The GitHub repository mehulperimal14/Sentrix contains a labelled image folder "frames" with 5 categories: normal, fire, weapon, assault, robbery. Examples follow, each with its label.

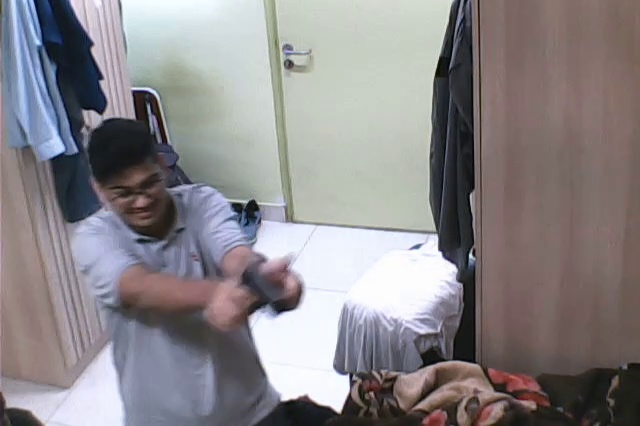
Label: weapon

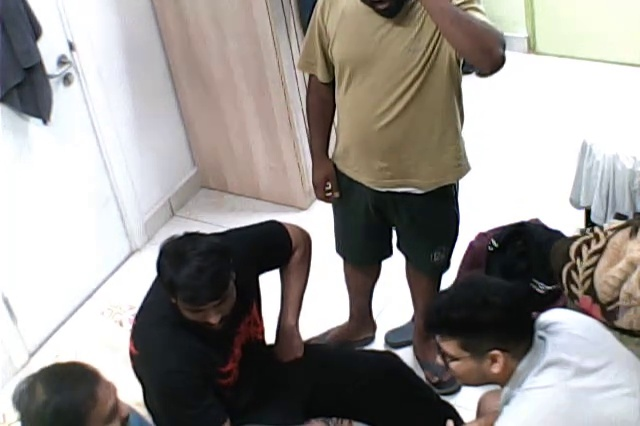
Label: normal

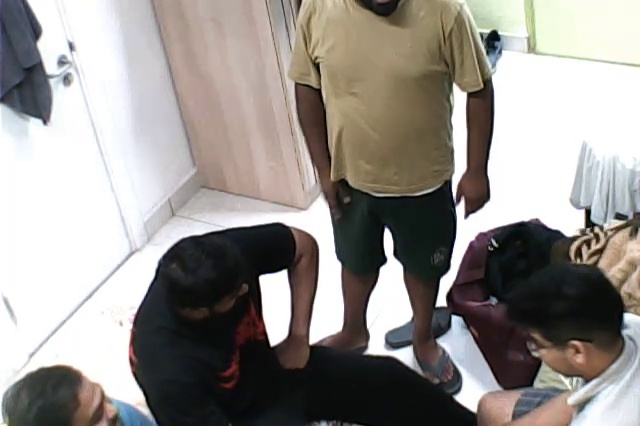
Label: normal

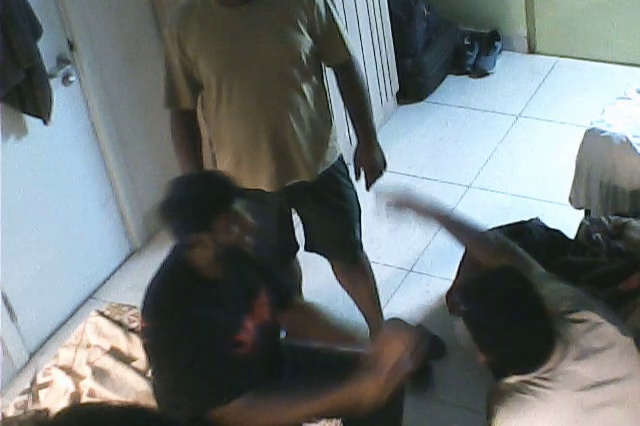
Label: assault

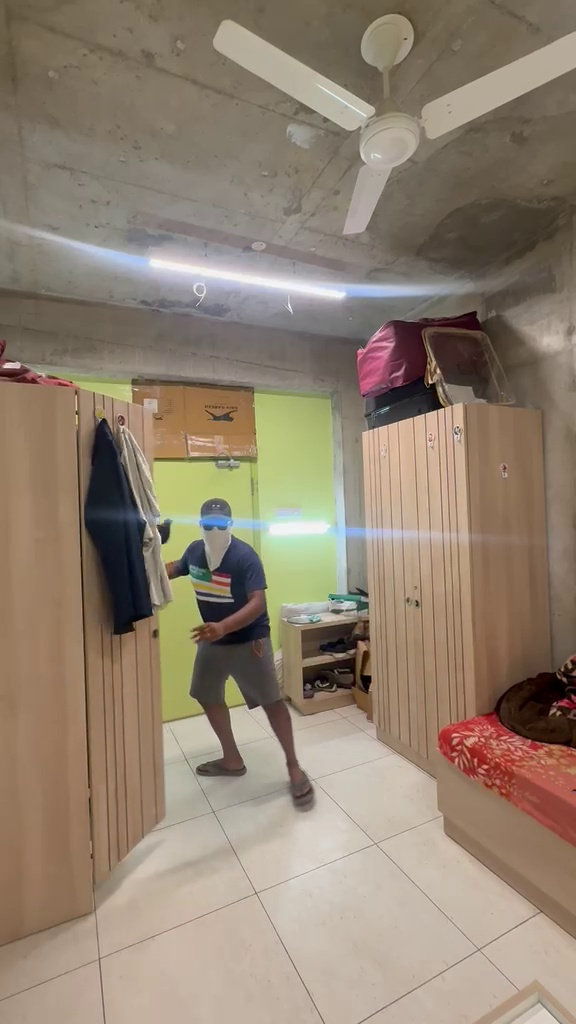
Label: robbery

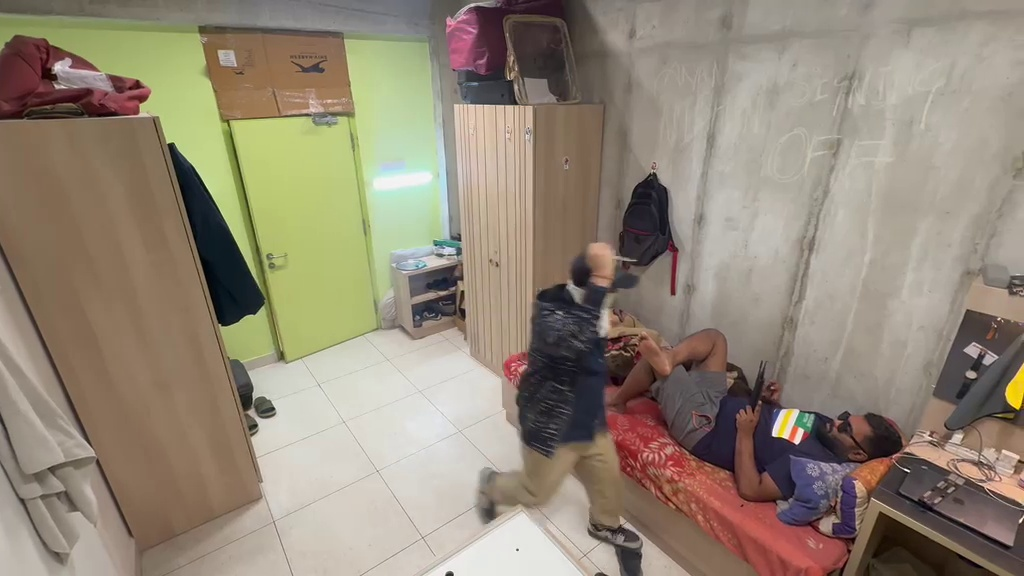
Label: weapon
